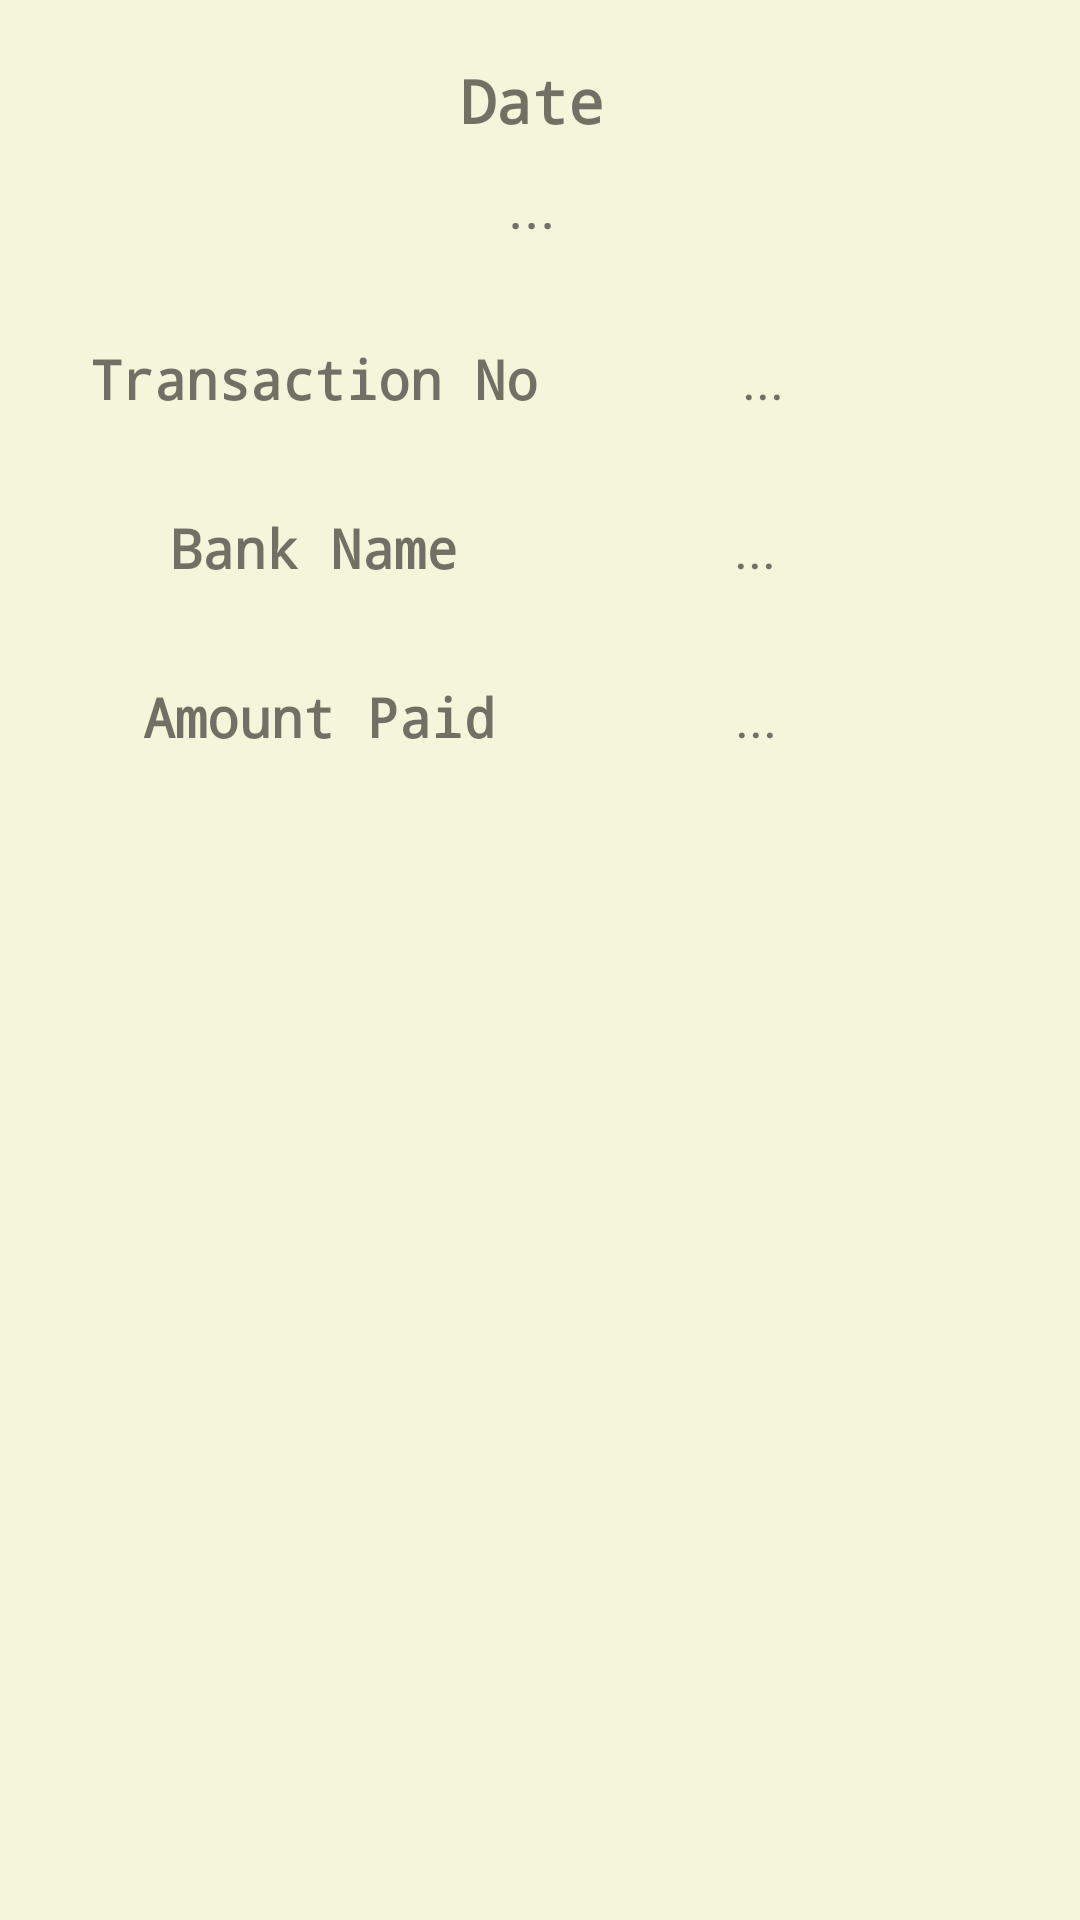

Reconstruct the res/layout file that produces this screen, plus the resources it refers to.
<!-- AndroidManifest.xml: application theme Theme.LeavingNoOneBehind -->
<!-- res/layout/history_view.xml -->
<?xml version="1.0" encoding="utf-8"?>
<androidx.constraintlayout.widget.ConstraintLayout xmlns:android="http://schemas.android.com/apk/res/android"
    xmlns:app="http://schemas.android.com/apk/res-auto"
    xmlns:tools="http://schemas.android.com/tools"
    android:id="@+id/linearLayout"
    android:layout_width="match_parent"
    android:layout_height="wrap_content"
    android:layout_marginTop="45dp"
    android:background="#F5F5DC">

    <TextView
        android:id="@+id/tvDate2"
        android:layout_width="wrap_content"
        android:layout_height="wrap_content"
        android:layout_marginTop="20dp"
        android:fontFamily="monospace"
        android:text="Date"
        android:textSize="20sp"
        android:textStyle="bold"
        app:layout_constraintEnd_toEndOf="parent"
        app:layout_constraintHorizontal_bias="0.491"
        app:layout_constraintStart_toStartOf="parent"
        app:layout_constraintTop_toTopOf="parent"
        app:layout_constraintVertical_chainStyle="spread_inside" />

    <TextView
        android:id="@+id/tfDate2"
        android:layout_width="wrap_content"
        android:layout_height="wrap_content"
        android:layout_marginTop="8dp"
        android:text="..."
        android:textSize="20sp"
        app:layout_constraintEnd_toEndOf="@+id/tvDate2"
        app:layout_constraintStart_toStartOf="@+id/tvDate2"
        app:layout_constraintTop_toBottomOf="@+id/tvDate2" />

    <TextView
        android:id="@+id/tvTransactionNo2"
        android:layout_width="wrap_content"
        android:layout_height="wrap_content"
        android:layout_marginStart="30dp"
        android:layout_marginTop="32dp"
        android:fontFamily="monospace"
        android:text="Transaction No"
        android:textSize="18sp"
        android:textStyle="bold"
        app:layout_constraintStart_toStartOf="parent"
        app:layout_constraintTop_toBottomOf="@+id/tfDate2" />

    <TextView
        android:id="@+id/tfTransactionNo2"
        android:layout_width="wrap_content"
        android:layout_height="wrap_content"
        android:layout_marginStart="68dp"
        android:text="..."
        android:textSize="18sp"
        app:layout_constraintBottom_toBottomOf="@+id/tvTransactionNo2"
        app:layout_constraintStart_toEndOf="@+id/tvTransactionNo2"
        app:layout_constraintTop_toTopOf="@+id/tvTransactionNo2"
        app:layout_constraintVertical_bias="0.0" />

    <TextView
        android:id="@+id/tvBankName2"
        android:layout_width="wrap_content"
        android:layout_height="wrap_content"
        android:layout_marginTop="32dp"
        android:backgroundTint="#BA3B3B"
        android:fontFamily="monospace"
        android:text="Bank Name"
        android:textSize="18sp"
        android:textStyle="bold"
        app:layout_constraintEnd_toEndOf="@+id/tvTransactionNo2"
        app:layout_constraintStart_toStartOf="@+id/tvTransactionNo2"
        app:layout_constraintTop_toBottomOf="@+id/tvTransactionNo2" />

    <TextView
        android:id="@+id/tfBankName2"
        android:layout_width="wrap_content"
        android:layout_height="wrap_content"
        android:layout_marginStart="92dp"
        android:text="..."
        android:textSize="18sp"
        app:layout_constraintStart_toEndOf="@+id/tvBankName2"
        app:layout_constraintTop_toTopOf="@+id/tvBankName2" />

    <TextView
        android:id="@+id/tvPaid2"
        android:layout_width="wrap_content"
        android:layout_height="wrap_content"
        android:layout_marginTop="32dp"
        android:layout_marginBottom="24dp"
        android:fontFamily="monospace"
        android:text="Amount Paid"
        android:textSize="18sp"
        android:textStyle="bold"
        app:layout_constraintBottom_toBottomOf="parent"
        app:layout_constraintEnd_toEndOf="@+id/tvBankName2"
        app:layout_constraintHorizontal_bias="0.428"
        app:layout_constraintStart_toStartOf="@+id/tvBankName2"
        app:layout_constraintTop_toBottomOf="@+id/tvBankName2"
        app:layout_constraintVertical_bias="0.0" />

    <TextView
        android:id="@+id/tfPaid2"
        android:layout_width="wrap_content"
        android:layout_height="wrap_content"
        android:layout_marginStart="80dp"
        android:layout_marginBottom="20dp"
        android:text="..."
        android:textSize="18sp"
        app:layout_constraintBottom_toBottomOf="@+id/tvPaid2"
        app:layout_constraintStart_toEndOf="@+id/tvPaid2"
        app:layout_constraintTop_toTopOf="@+id/tvPaid2"
        app:layout_constraintVertical_bias="0.0" />

</androidx.constraintlayout.widget.ConstraintLayout>
<!-- resources referenced by this layout -->
<resources>
  <style name="Theme.LeavingNoOneBehind" parent="Theme.MaterialComponents.DayNight.DarkActionBar">
          
          <item name="colorPrimary">@color/brown</item>
          <item name="colorPrimaryVariant">@color/purple_700</item>
          <item name="colorOnPrimary">@color/white</item>
          
          <item name="colorSecondary">@color/teal_200</item>
          <item name="colorSecondaryVariant">@color/teal_700</item>
          <item name="colorOnSecondary">@color/black</item>
          
          <item name="android:statusBarColor" tools:targetApi="l">?attr/colorPrimaryVariant</item>
          
      </style>
  <!-- not gathered from this repository: default colours our renderer supplied (Android Studio template values) -->
  <color name="purple_700">#FF3700B3</color>
  <color name="teal_200">#FF03DAC5</color>
  <color name="teal_700">#FF018786</color>
  <color name="black">#FF000000</color>
  <color name="white">#FFFFFFFF</color>
</resources>
